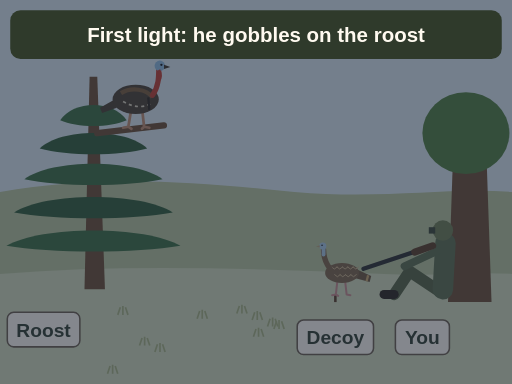
t = 0.00 s
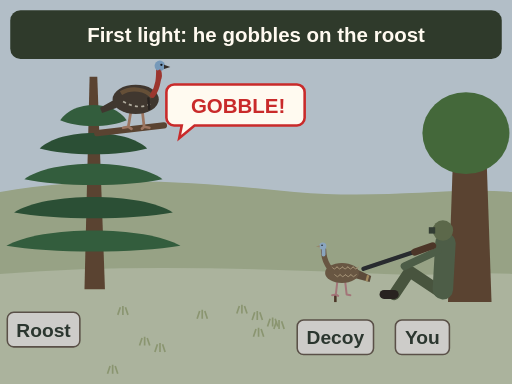
t = 1.80 s
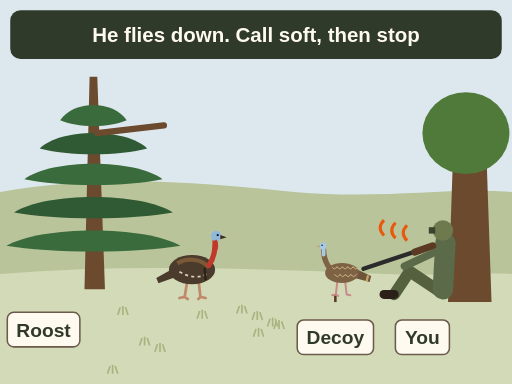
t = 3.90 s
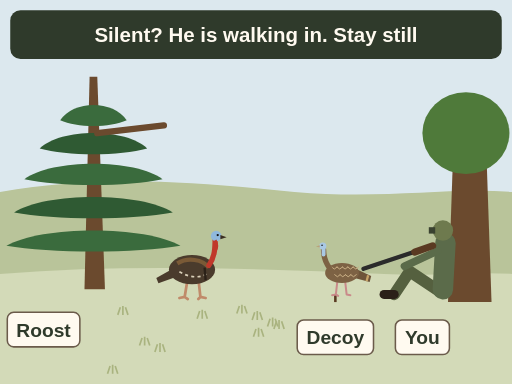
t = 5.41 s
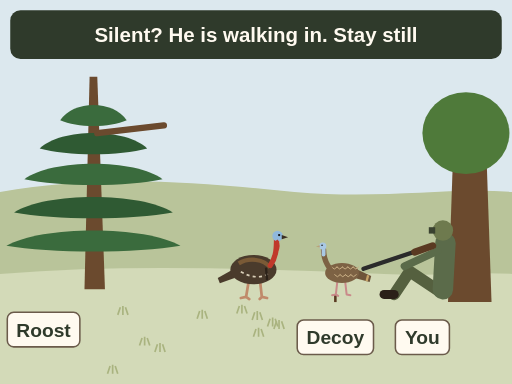
t = 7.80 s
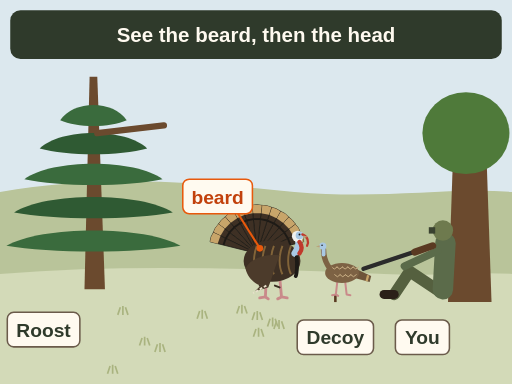
t = 9.60 s

The animated SVG that drew these frames (rendered in a browser with its animation timeline set to each time). Animation: 14 SMIL elements (animate=1,animateTransform=1,set=12); one cycle of 9.60 s.

<svg xmlns="http://www.w3.org/2000/svg" viewBox="0 0 400 300" font-family="sans-serif" role="img" aria-label="Animation, dawn, a Tip. A tom gobbles on his roost in a big pine at first light. He flies down to the ground. You sit against a wide tree, call softly, then stop. He goes silent because he is walking in toward your hen decoy, so stay still. He arrives at the decoy and struts: see the beard, then the head, before any shot.">
<rect width="400" height="300" fill="#fffaf0"/>
<rect width="400" height="300" fill="#dce8ee"/>
<path d="M0 150 C80 136 150 142 230 150 C300 156 350 146 400 150 V300 H0z" fill="#b9c49a"/>
<path d="M0 214 C100 206 200 210 300 214 C340 216 370 212 400 214 V300 H0z" fill="#d3dab8"/>
<path d="M92 246 l2 -6 M96 246 l0 -7 M100 246 l-2 -6" stroke="#a9b37f" stroke-width="1.3" fill="none"/><path d="M154 249 l2 -6 M158 249 l0 -7 M162 249 l-2 -6" stroke="#a9b37f" stroke-width="1.3" fill="none"/><path d="M209 255 l2 -6 M213 255 l0 -7 M217 255 l-2 -6" stroke="#a9b37f" stroke-width="1.3" fill="none"/><path d="M84 292 l2 -6 M88 292 l0 -7 M92 292 l-2 -6" stroke="#a9b37f" stroke-width="1.3" fill="none"/><path d="M121 275 l2 -6 M125 275 l0 -7 M129 275 l-2 -6" stroke="#a9b37f" stroke-width="1.3" fill="none"/><path d="M197 250 l2 -6 M201 250 l0 -7 M205 250 l-2 -6" stroke="#a9b37f" stroke-width="1.3" fill="none"/><path d="M185 245 l2 -6 M189 245 l0 -7 M193 245 l-2 -6" stroke="#a9b37f" stroke-width="1.3" fill="none"/><path d="M214 257 l2 -6 M218 257 l0 -7 M222 257 l-2 -6" stroke="#a9b37f" stroke-width="1.3" fill="none"/><path d="M198 263 l2 -6 M202 263 l0 -7 M206 263 l-2 -6" stroke="#a9b37f" stroke-width="1.3" fill="none"/><path d="M109 270 l2 -6 M113 270 l0 -7 M117 270 l-2 -6" stroke="#a9b37f" stroke-width="1.3" fill="none"/>
<path d="M66 226 L70 60 L76 60 L82 226z" fill="#6b4a2e"/>
<path d="M47 94 C57.4 78 88.6 78 99 94 C86.0 100 60.0 100 47 94z" fill="#3a6b3d"/>
<path d="M31 116 C47.8 100 98.2 100 115 116 C94.0 122 52.0 122 31 116z" fill="#2f5a33"/>
<path d="M19 140 C40.6 124 105.4 124 127 140 C100.0 146 46.0 146 19 140z" fill="#3a6b3d"/>
<path d="M11 166 C35.800000000000004 150 110.19999999999999 150 135 166 C104.0 172 42.0 172 11 166z" fill="#2f5a33"/>
<path d="M5 192 C32.2 176 113.8 176 141 192 C107.0 198 39.0 198 5 192z" fill="#3a6b3d"/>
<path d="M76 104 L128 98" stroke="#6b4a2e" stroke-width="5" stroke-linecap="round"/>
<rect x="5.7" y="244.0" width="56.7" height="27.0" rx="5" fill="#fffaf0" stroke="#6b5b4b" stroke-width="1.2"/>
<text x="34" y="263" font-size="15" font-weight="bold" fill="#2f3a2b" text-anchor="middle">Roost</text>
<path d="M350 236 L354 120 L380 120 L384 236z" fill="#6b4a2e"/><ellipse cx="364" cy="104" rx="34" ry="32" fill="#4f7a3a"/>
<g transform="translate(346 234)"><path d="M-2 -6 L-26 -22 L-38 -4" stroke="#55603f" stroke-width="9" fill="none" stroke-linecap="round" stroke-linejoin="round"/><path d="M-38 -4 h-8" stroke="#2b2118" stroke-width="7" stroke-linecap="round"/><path d="M0 -8 L2 -44" stroke="#5b6b4a" stroke-width="16" stroke-linecap="round"/><circle cx="0" cy="-54" r="8" fill="#6e7a4e"/><path d="M-6 -54 h-5" stroke="#3a4230" stroke-width="5"/><path d="M-4 -38 L-30 -26" stroke="#5b6b4a" stroke-width="6" stroke-linecap="round"/><path d="M-8 -42 L-62 -24" stroke="#2b2b2b" stroke-width="3.4" stroke-linecap="round"/><path d="M-8 -42 L-22 -37" stroke="#5a3a22" stroke-width="5.5" stroke-linecap="round"/></g>
<rect x="308.9" y="250.0" width="42.2" height="27.0" rx="5" fill="#fffaf0" stroke="#6b5b4b" stroke-width="1.2"/>
<text x="330" y="269" font-size="15" font-weight="bold" fill="#2f3a2b" text-anchor="middle">You</text>
<path d="M262 236 v-6" stroke="#5a3a22" stroke-width="2"/><g transform="translate(266 230) scale(0.6)"><path d="M-4 -18 L-6 0 M6 -18 L8 0 M-6 0 l-5 1 M-6 0 l3 2 M8 0 l5 1" stroke="#c98a8a" stroke-width="2.6" stroke-linecap="round"/><path d="M18 -34 L40 -24 L38 -16 L16 -22z" fill="#6e553a"/><path d="M36 -25 L34 -17" stroke="#c8a56a" stroke-width="3"/><ellipse cx="2" cy="-28" rx="22" ry="13" fill="#7d6244"/><path d="M-12 -36 l4 3 l4 -3" stroke="#c8ae84" stroke-width="1.3" fill="none"/><path d="M-5 -36 l4 3 l4 -3" stroke="#c8ae84" stroke-width="1.3" fill="none"/><path d="M2 -36 l4 3 l4 -3" stroke="#c8ae84" stroke-width="1.3" fill="none"/><path d="M9 -36 l4 3 l4 -3" stroke="#c8ae84" stroke-width="1.3" fill="none"/><path d="M16 -36 l4 3 l4 -3" stroke="#c8ae84" stroke-width="1.3" fill="none"/><path d="M-8 -26 l4 3 l4 -3" stroke="#c8ae84" stroke-width="1.3" fill="none"/><path d="M-1 -26 l4 3 l4 -3" stroke="#c8ae84" stroke-width="1.3" fill="none"/><path d="M6 -26 l4 3 l4 -3" stroke="#c8ae84" stroke-width="1.3" fill="none"/><path d="M13 -26 l4 3 l4 -3" stroke="#c8ae84" stroke-width="1.3" fill="none"/><path d="M-14 -34 C-20 -42 -22 -50 -22 -58" stroke="#7d6244" stroke-width="7" stroke-linecap="round" fill="none"/><path d="M-22 -52 C-22 -56 -22 -60 -22 -62" stroke="#a9c8e4" stroke-width="5" stroke-linecap="round"/><circle cx="-23" cy="-63" r="4.6" fill="#a9c8e4"/><path d="M-27 -64 l-5 1.5 l5 1.5z" fill="#b9a27a"/><circle cx="-24" cy="-64" r="1" fill="#111"/></g>
<rect x="232.2" y="250.0" width="59.6" height="27.0" rx="5" fill="#fffaf0" stroke="#6b5b4b" stroke-width="1.2"/>
<text x="262" y="269" font-size="15" font-weight="bold" fill="#2f3a2b" text-anchor="middle">Decoy</text>
<g opacity="0"><set attributeName="opacity" to="1" begin="3.2s"/><set attributeName="opacity" to="0" begin="5s"/><path d="M318 176 q-6 6 0 12" stroke="#e8590c" stroke-width="2.4" fill="none"/><path d="M309 174 q-6 6 0 12" stroke="#e8590c" stroke-width="2.4" fill="none"/><path d="M300 172 q-6 6 0 12" stroke="#e8590c" stroke-width="2.4" fill="none"/></g>
<g><g transform="translate(0 0) scale(0.82 0.82)"><path d="M-4 -18 L-7 0 M6 -18 L8 0 M-7 0 l-5 1 M-7 0 l3 2 M8 0 l5 1 M8 0 l-2 2" stroke="#c08a6a" stroke-width="2.6" stroke-linecap="round"/><path d="M-20 -26 L-34 -18 L-32 -13 L-18 -18z" fill="#4a3b2c"/><ellipse cx="0" cy="-26" rx="22" ry="14" fill="#4a3b2c"/><path d="M-14 -32 C-4 -38 10 -36 16 -28" stroke="#7a5a36" stroke-width="4" fill="none"/><path d="M-12 -24 C-2 -18 8 -18 14 -22" stroke="#d9cfb8" stroke-width="1.6" fill="none" stroke-dasharray="3 3"/><path d="M12 -28 l1 12" stroke="#2b2118" stroke-width="2.2"/><path d="M16 -30 C22 -38 22 -48 22 -56" stroke="#c0392b" stroke-width="5" fill="none" stroke-linecap="round"/><circle cx="23" cy="-58" r="5" fill="#8fb8dc"/><path d="M27 -59 l6 2 l-6 2z" fill="#3a2e22"/><path d="M22 -54 q3 6 0 10" stroke="#c0392b" stroke-width="3" fill="none"/><circle cx="24.5" cy="-59" r="1.1" fill="#111"/></g><animateTransform attributeName="transform" type="translate" values="106 99;106 99;150 232;150 232;214 232;214 232" keyTimes="0;0.250;0.354;0.563;0.896;1" dur="9.6s" fill="freeze"/><set attributeName="display" to="none" begin="8.6s"/></g>
<g display="none"><set attributeName="display" to="inline" begin="8.6s"/><g transform="translate(214 232) scale(-0.74 0.74)"><g transform="translate(0 0) scale(1.0)"><path d="M18 -46 L-31.4 -58.3 Q-30.9 -63.7 -27.9 -68.1z" fill="#3e3024" stroke="#1d1a16" stroke-width=".8"/><path d="M-23.4 -56.3 L-31.4 -58.3 Q-30.9 -63.7 -27.9 -68.1 L-20.4 -64.5z" fill="#c8a56a"/><path d="M-17.3 -54.8 L-14.8 -61.8" stroke="#1d1a16" stroke-width="2"/><path d="M18 -46 L-27.9 -68.1 Q-26.3 -73.2 -22.5 -76.9z" fill="#3e3024" stroke="#1d1a16" stroke-width=".8"/><path d="M-20.4 -64.5 L-27.9 -68.1 Q-26.3 -73.2 -22.5 -76.9 L-15.9 -71.9z" fill="#c8a56a"/><path d="M-14.8 -61.8 L-10.9 -68.1" stroke="#1d1a16" stroke-width="2"/><path d="M18 -46 L-22.5 -76.9 Q-19.9 -81.6 -15.4 -84.5z" fill="#3e3024" stroke="#1d1a16" stroke-width=".8"/><path d="M-15.9 -71.9 L-22.5 -76.9 Q-19.9 -81.6 -15.4 -84.5 L-9.9 -78.2z" fill="#c8a56a"/><path d="M-10.9 -68.1 L-5.8 -73.5" stroke="#1d1a16" stroke-width="2"/><path d="M18 -46 L-15.4 -84.5 Q-11.9 -88.6 -6.9 -90.5z" fill="#3e3024" stroke="#1d1a16" stroke-width=".8"/><path d="M-9.9 -78.2 L-15.4 -84.5 Q-11.9 -88.6 -6.9 -90.5 L-2.8 -83.2z" fill="#c8a56a"/><path d="M-5.8 -73.5 L0.2 -77.8" stroke="#1d1a16" stroke-width="2"/><path d="M18 -46 L-6.9 -90.5 Q-2.6 -93.7 2.6 -94.6z" fill="#3e3024" stroke="#1d1a16" stroke-width=".8"/><path d="M-2.8 -83.2 L-6.9 -90.5 Q-2.6 -93.7 2.6 -94.6 L5.2 -86.7z" fill="#c8a56a"/><path d="M0.2 -77.8 L7.0 -80.7" stroke="#1d1a16" stroke-width="2"/><path d="M18 -46 L2.6 -94.6 Q7.5 -96.9 12.8 -96.7z" fill="#3e3024" stroke="#1d1a16" stroke-width=".8"/><path d="M5.2 -86.7 L2.6 -94.6 Q7.5 -96.9 12.8 -96.7 L13.7 -88.4z" fill="#c8a56a"/><path d="M7.0 -80.7 L14.3 -82.2" stroke="#1d1a16" stroke-width="2"/><path d="M18 -46 L12.8 -96.7 Q18.0 -98.0 23.2 -96.7z" fill="#3e3024" stroke="#1d1a16" stroke-width=".8"/><path d="M13.7 -88.4 L12.8 -96.7 Q18.0 -98.0 23.2 -96.7 L22.3 -88.4z" fill="#c8a56a"/><path d="M14.3 -82.2 L21.7 -82.2" stroke="#1d1a16" stroke-width="2"/><path d="M18 -46 L23.2 -96.7 Q28.5 -96.9 33.4 -94.6z" fill="#3e3024" stroke="#1d1a16" stroke-width=".8"/><path d="M22.3 -88.4 L23.2 -96.7 Q28.5 -96.9 33.4 -94.6 L30.8 -86.7z" fill="#c8a56a"/><path d="M21.7 -82.2 L29.0 -80.7" stroke="#1d1a16" stroke-width="2"/><path d="M18 -46 L33.4 -94.6 Q38.6 -93.7 42.9 -90.5z" fill="#3e3024" stroke="#1d1a16" stroke-width=".8"/><path d="M30.8 -86.7 L33.4 -94.6 Q38.6 -93.7 42.9 -90.5 L38.8 -83.2z" fill="#c8a56a"/><path d="M29.0 -80.7 L35.8 -77.8" stroke="#1d1a16" stroke-width="2"/><path d="M18 -46 L42.9 -90.5 Q47.9 -88.6 51.4 -84.5z" fill="#3e3024" stroke="#1d1a16" stroke-width=".8"/><path d="M38.8 -83.2 L42.9 -90.5 Q47.9 -88.6 51.4 -84.5 L45.9 -78.2z" fill="#c8a56a"/><path d="M35.8 -77.8 L41.8 -73.5" stroke="#1d1a16" stroke-width="2"/><path d="M18 -46 L51.4 -84.5 Q55.9 -81.6 58.5 -76.9z" fill="#3e3024" stroke="#1d1a16" stroke-width=".8"/><path d="M45.9 -78.2 L51.4 -84.5 Q55.9 -81.6 58.5 -76.9 L51.9 -71.9z" fill="#c8a56a"/><path d="M41.8 -73.5 L46.9 -68.1" stroke="#1d1a16" stroke-width="2"/><path d="M18 -46 L58.5 -76.9 Q62.3 -73.2 63.9 -68.1z" fill="#3e3024" stroke="#1d1a16" stroke-width=".8"/><path d="M51.9 -71.9 L58.5 -76.9 Q62.3 -73.2 63.9 -68.1 L56.4 -64.5z" fill="#c8a56a"/><path d="M46.9 -68.1 L50.8 -61.8" stroke="#1d1a16" stroke-width="2"/><path d="M18 -46 L63.9 -68.1 Q66.9 -63.7 67.4 -58.3z" fill="#3e3024" stroke="#1d1a16" stroke-width=".8"/><path d="M56.4 -64.5 L63.9 -68.1 Q66.9 -63.7 67.4 -58.3 L59.4 -56.3z" fill="#c8a56a"/><path d="M50.8 -61.8 L53.3 -54.8" stroke="#1d1a16" stroke-width="2"/><path d="M-6 -22 L-8 0 M8 -22 L9 0 M-8 0 l-6 1 M-8 0 l4 2 M9 0 l6 1 M9 0 l-3 2" stroke="#c98a8a" stroke-width="3" stroke-linecap="round"/><path d="M-6 -10 l5 -2 M10 -10 l5 -2" stroke="#3a2e22" stroke-width="2" stroke-linecap="round"/><ellipse cx="2" cy="-38" rx="30" ry="22" fill="#3e3024"/><path d="M-18 -54 C-14 -44 -14 -32 -18 -24" stroke="#8a6a3c" stroke-width="2" fill="none" opacity=".9"/><path d="M-9 -54 C-5 -44 -5 -32 -9 -24" stroke="#8a6a3c" stroke-width="2" fill="none" opacity=".9"/><path d="M0 -54 C4 -44 4 -32 0 -24" stroke="#8a6a3c" stroke-width="2" fill="none" opacity=".9"/><path d="M9 -54 C13 -44 13 -32 9 -24" stroke="#8a6a3c" stroke-width="2" fill="none" opacity=".9"/><path d="M18 -54 C22 -44 22 -32 18 -24" stroke="#8a6a3c" stroke-width="2" fill="none" opacity=".9"/><path d="M-6 -44 C10 -46 26 -40 30 -30 C28 -20 20 -14 14 -12 L20 -6 L6 -10 C2 -20 -2 -34 -6 -44z" fill="#4c3b2b"/><path d="M8 -12 L22 -4" stroke="#e8e0cc" stroke-width="2" stroke-dasharray="3 2"/><path d="M-22 -46 C-26 -52 -27 -58 -25 -62" stroke="#a9c8e4" stroke-width="7" stroke-linecap="round" fill="none"/><circle cx="-25" cy="-64" r="6" fill="#f1f1ee"/><circle cx="-27" cy="-65" r="4" fill="#a9c8e4"/><path d="M-27 -58 C-30 -54 -30 -50 -27 -46" stroke="#c0392b" stroke-width="4.5" fill="none" stroke-linecap="round"/><path d="M-30 -66 C-36 -64 -37 -58 -35 -54" stroke="#c0392b" stroke-width="2.4" fill="none" stroke-linecap="round"/><path d="M-31 -65 l-5 1.5 l5 1.5z" fill="#b9a27a"/><circle cx="-27" cy="-66" r="1" fill="#111"/><path d="M-24 -42 C-25 -33.0 -24 -24 -23 -22" stroke="#1d1a16" stroke-width="4" stroke-linecap="round" fill="none"/></g></g>
<line x1="203" y1="194" x2="186" y2="167" stroke="#e8590c" stroke-width="1.6"/><circle cx="203" cy="194" r="2.6" fill="#e8590c"/><rect x="142.8" y="140.0" width="54.4" height="27.0" rx="5" fill="#fffaf0" stroke="#e8590c" stroke-width="1.2"/>
<text x="170" y="159" font-size="15" font-weight="bold" fill="#c2410c" text-anchor="middle">beard</text></g>
<rect width="400" height="300" fill="#1f2a3d" opacity=".55"><animate attributeName="opacity" values=".55;0" dur="3s" fill="freeze"/></rect>
<g opacity="0"><set attributeName="opacity" to="1" begin="0.6s"/><set attributeName="opacity" to="0" begin="2.4s"/><path d="M136 66 h96 a6 6 0 0 1 6 6 v20 a6 6 0 0 1 -6 6 h-80 l-12 10 l2 -10 h-6 a6 6 0 0 1 -6 -6 v-20 a6 6 0 0 1 6 -6z" fill="#fffaf0" stroke="#c92a2a" stroke-width="2"/><text x="186" y="88" font-size="16" font-weight="bold" fill="#c92a2a" text-anchor="middle">GOBBLE!</text></g>
<rect x="8" y="8" width="384" height="38" rx="8" fill="#2f3a2b"/>
<g><set attributeName="display" to="none" begin="2.4s"/><text x="200" y="33" font-size="16" font-weight="bold" fill="#fffaf0" text-anchor="middle">First light: he gobbles on the roost</text></g>
<g display="none"><set attributeName="display" to="inline" begin="2.4s"/><set attributeName="display" to="none" begin="5.4s"/><text x="200" y="33" font-size="16" font-weight="bold" fill="#fffaf0" text-anchor="middle">He flies down. Call soft, then stop</text></g>
<g display="none"><set attributeName="display" to="inline" begin="5.4s"/><set attributeName="display" to="none" begin="8.6s"/><text x="200" y="33" font-size="16" font-weight="bold" fill="#fffaf0" text-anchor="middle">Silent? He is walking in. Stay still</text></g>
<g display="none"><set attributeName="display" to="inline" begin="8.6s"/><text x="200" y="33" font-size="16" font-weight="bold" fill="#fffaf0" text-anchor="middle">See the beard, then the head</text></g>
</svg>
